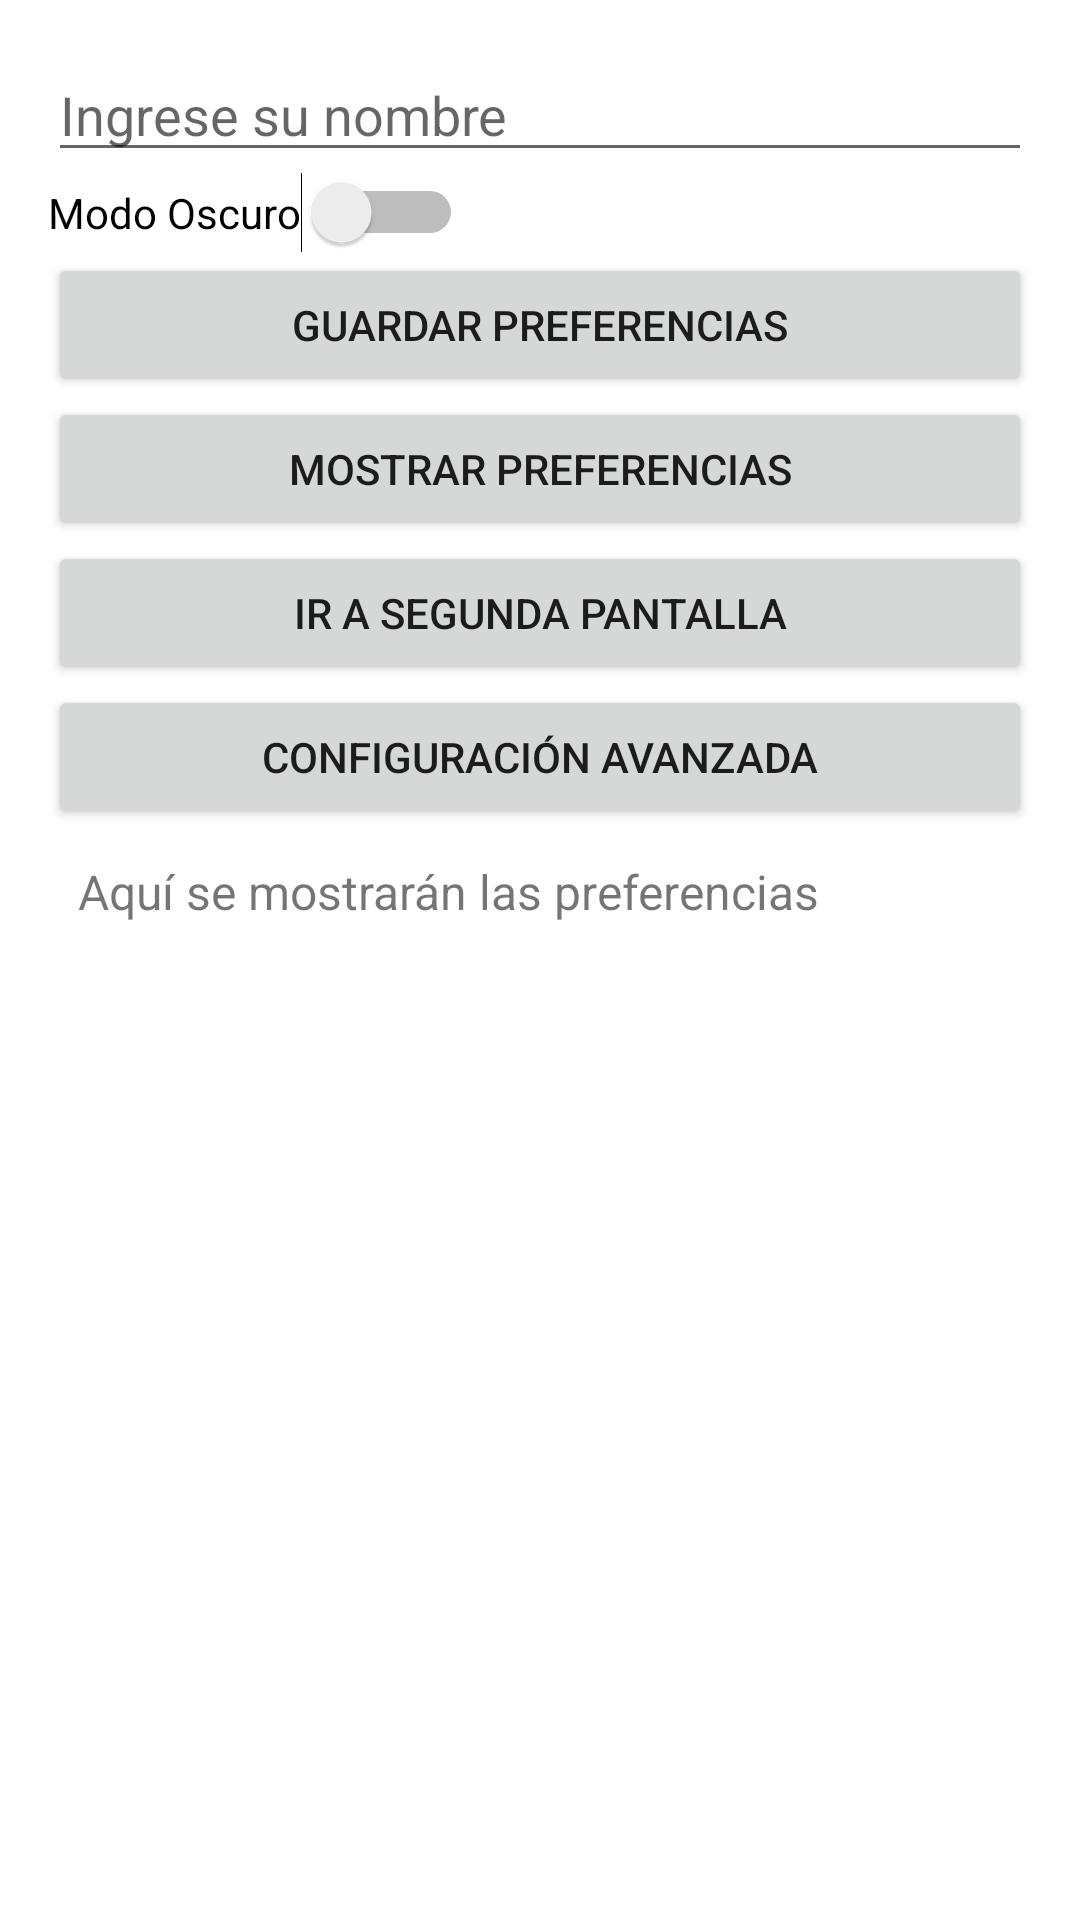

Produce the Android XML layout that renders to this screen, including the resource entries it uses.
<!-- AndroidManifest.xml: application theme Theme.P3_SharedPreferences -->
<!-- res/layout/activity_main.xml -->
<?xml version="1.0" encoding="utf-8"?>
<LinearLayout xmlns:android="http://schemas.android.com/apk/res/android"
    android:padding="16dp"
    android:orientation="vertical"
    android:layout_width="match_parent"
    android:layout_height="match_parent">

    <EditText
        android:id="@+id/etNombre"
        android:hint="Ingrese su nombre"
        android:layout_width="match_parent"
        android:layout_height="wrap_content"/>

    <Switch
        android:id="@+id/swModoOscuro"
        android:text="Modo Oscuro"
        android:layout_width="wrap_content"
        android:layout_height="wrap_content"/>

    <Button
        android:id="@+id/btnGuardar"
        android:layout_width="match_parent"
        android:layout_height="wrap_content"
        android:text="Guardar Preferencias"/>

    <Button
        android:id="@+id/btnCargar"
        android:layout_width="match_parent"
        android:layout_height="wrap_content"
        android:text="Mostrar Preferencias"/>

    <Button
        android:id="@+id/btnSegunda"
        android:layout_width="match_parent"
        android:layout_height="wrap_content"
        android:text="Ir a Segunda Pantalla"/>

    <Button
        android:id="@+id/btnConfig"
        android:layout_width="match_parent"
        android:layout_height="wrap_content"
        android:text="Configuración Avanzada"/>

    <TextView
        android:id="@+id/tvResultado"
        android:layout_width="match_parent"
        android:layout_height="wrap_content"
        android:text="Aquí se mostrarán las preferencias"
        android:textSize="16sp"
        android:padding="10dp"/>

</LinearLayout>
<!-- resources referenced by this layout -->
<resources>
  <style name="Theme.P3_SharedPreferences" parent="Theme.MaterialComponents.DayNight.NoActionBar">
  
          <item name="colorPrimary">@color/purple_500</item>
          <item name="colorPrimaryVariant">@color/purple_700</item>
          <item name="colorOnPrimary">@color/white</item>
  
      </style>
  <!-- not gathered from this repository: default colours our renderer supplied (Android Studio template values) -->
  <color name="purple_500">#FF6200EE</color>
  <color name="purple_700">#FF3700B3</color>
  <color name="white">#FFFFFFFF</color>
</resources>
